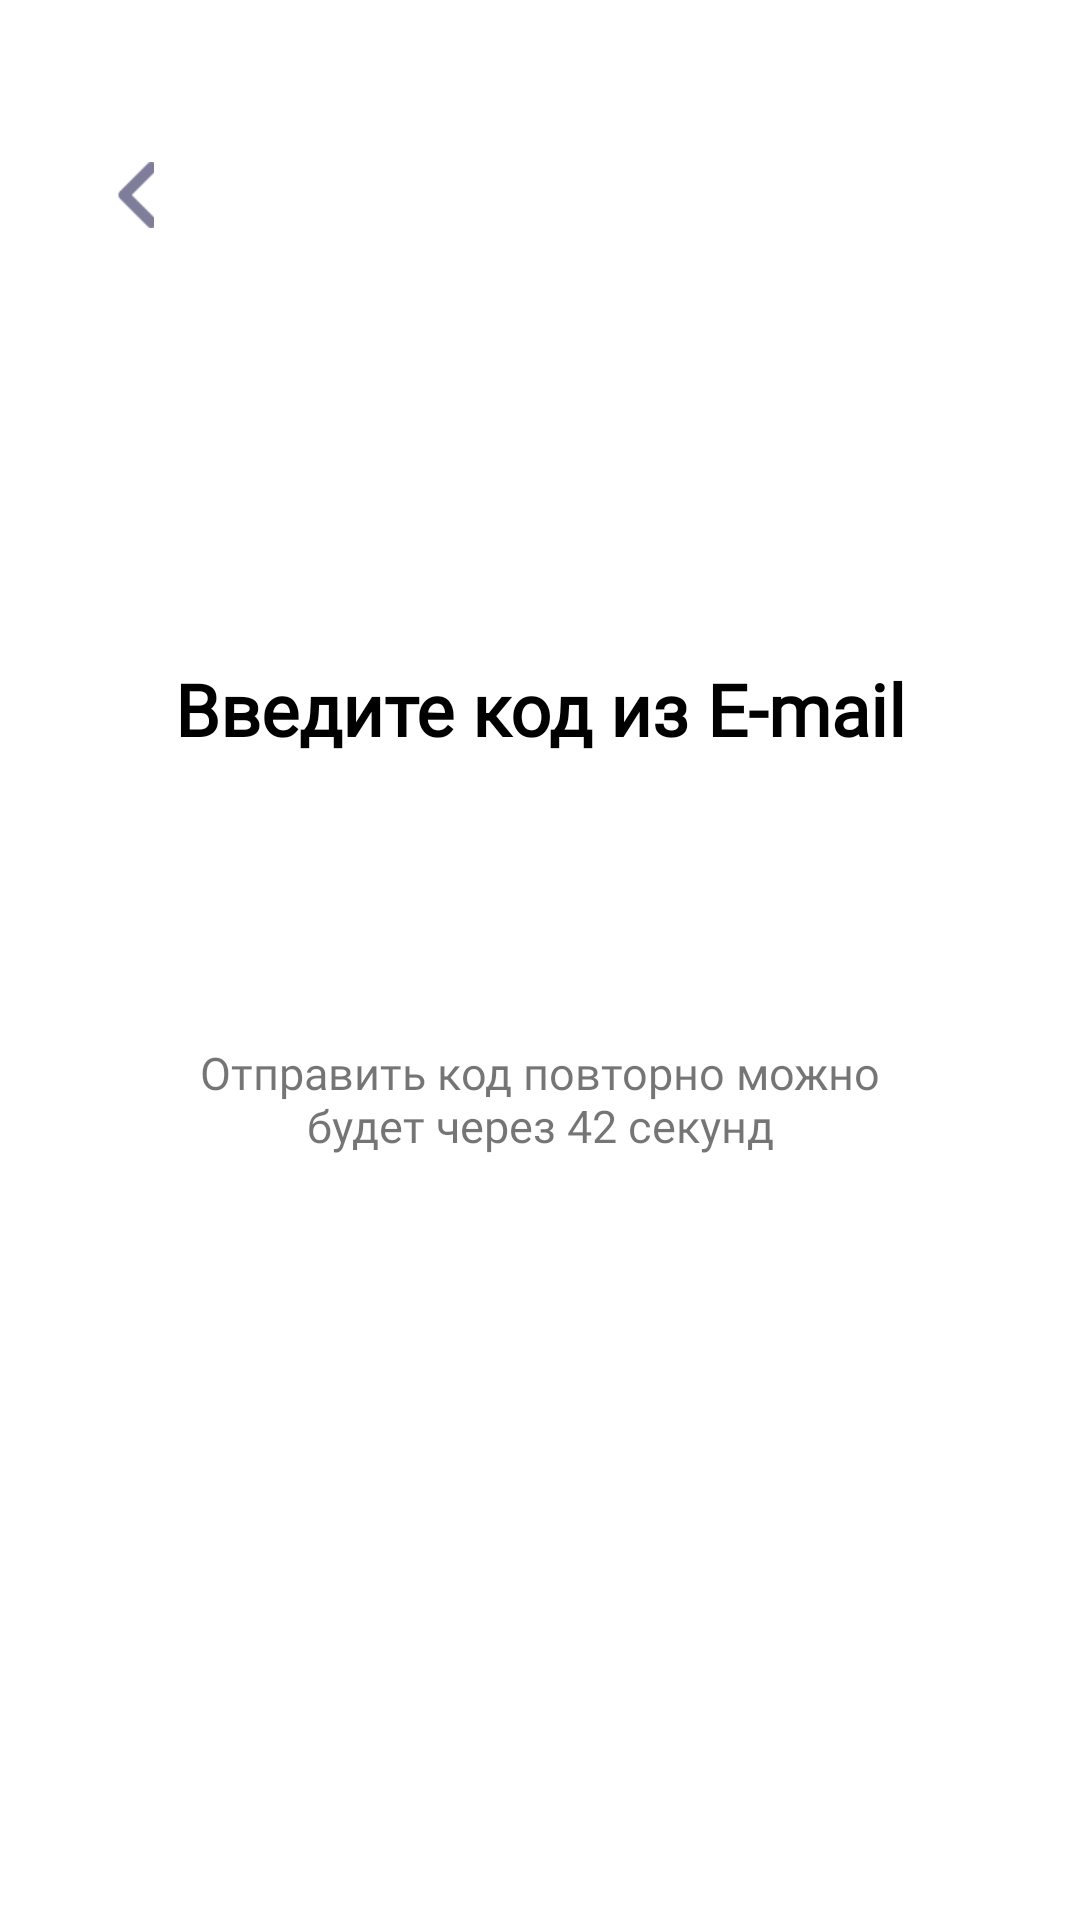

Layout XML and referenced resources for this Android screen:
<!-- AndroidManifest.xml: application theme Theme.AppCompat.DayNight.NoActionBar -->
<!-- res/layout/activity_input_code.xml -->
<?xml version="1.0" encoding="utf-8"?>
<androidx.constraintlayout.widget.ConstraintLayout xmlns:android="http://schemas.android.com/apk/res/android"
    xmlns:app="http://schemas.android.com/apk/res-auto"
    xmlns:tools="http://schemas.android.com/tools"
    android:layout_width="match_parent"
    android:layout_height="match_parent"
    tools:context=".activity.InputCode"
    android:background="@color/white">


    <ImageView
        android:id="@+id/buttonBack"
        android:layout_marginTop="40dp"
        android:layout_marginStart="20dp"
        android:padding="14dp"
        android:layout_width="50dp"
        android:layout_height="50dp"
        app:layout_constraintStart_toStartOf="parent"
        app:layout_constraintTop_toTopOf="parent"
        app:srcCompat="@drawable/icon_back"
        android:background="@drawable/style_rect10_bwhite_strgrey"/>

    <TextView
        android:id="@+id/textView"
        android:layout_width="wrap_content"
        android:layout_height="wrap_content"
        android:text="Введите код из E-mail"
        android:layout_marginTop="130dp"
        android:fontFamily="@font/pro_display"
        android:textSize="24dp"
        android:textStyle="bold"
        android:textColor="@color/black"
        app:layout_constraintEnd_toEndOf="parent"
        app:layout_constraintStart_toStartOf="parent"
        app:layout_constraintTop_toBottomOf="@+id/buttonBack" />

    <LinearLayout
        android:id="@+id/linearLayout"
        android:layout_width="match_parent"
        android:layout_height="wrap_content"
        android:layout_marginTop="20dp"
        android:gravity="center"
        android:orientation="horizontal"
        app:layout_constraintEnd_toEndOf="parent"
        app:layout_constraintStart_toStartOf="parent"
        app:layout_constraintTop_toBottomOf="@+id/textView">

        <EditText
            android:id="@+id/num1"
            android:layout_width="60dp"
            android:layout_height="60dp"
            android:background="@drawable/style_rect10_bwhite_strgrey"
            android:gravity="center"
            android:inputType="number"
            android:maxLength="1"
            tools:layout_editor_absoluteX="153dp"
            tools:layout_editor_absoluteY="342dp" />

        <EditText
            android:id="@+id/num2"
            android:layout_width="60dp"
            android:layout_height="60dp"
            android:layout_marginStart="16dp"
            android:background="@drawable/style_rect10_bwhite_strgrey"
            android:gravity="center"
            android:inputType="number"
            android:maxLength="1"
            tools:layout_editor_absoluteX="153dp"
            tools:layout_editor_absoluteY="342dp" />

        <EditText
            android:id="@+id/num3"
            android:layout_width="60dp"
            android:layout_height="60dp"
            android:layout_marginStart="16dp"
            android:background="@drawable/style_rect10_bwhite_strgrey"
            android:gravity="center"
            android:inputType="number"
            android:maxLength="1"
            tools:layout_editor_absoluteX="153dp"
            tools:layout_editor_absoluteY="342dp" />

        <EditText
            android:id="@+id/num4"
            android:layout_width="60dp"
            android:layout_height="60dp"
            android:layout_marginStart="16dp"
            android:background="@drawable/style_rect10_bwhite_strgrey"
            android:gravity="center"
            android:inputType="number"
            android:maxLength="1"
            tools:layout_editor_absoluteX="153dp"
            tools:layout_editor_absoluteY="342dp" />
    </LinearLayout>

    <TextView
        android:id="@+id/textTimer"
        android:layout_width="match_parent"
        android:layout_marginHorizontal="65dp"
        android:layout_height="wrap_content"
        android:fontFamily="@font/pro_display"
        android:layout_marginTop="15dp"
        android:gravity="center"
        android:text="Отправить код повторно можно будет через 42 секунд"
        android:textSize="15dp"
        app:layout_constraintEnd_toEndOf="parent"
        app:layout_constraintStart_toStartOf="parent"
        app:layout_constraintTop_toBottomOf="@+id/linearLayout" />


</androidx.constraintlayout.widget.ConstraintLayout>
<!-- resources referenced by this layout -->
<resources>
  <color name="black">#FF000000</color>
  <color name="white">#FFFFFFFF</color>
  <!-- drawable icon_back: png bitmap (drawable, 450 bytes) -->
</resources>
